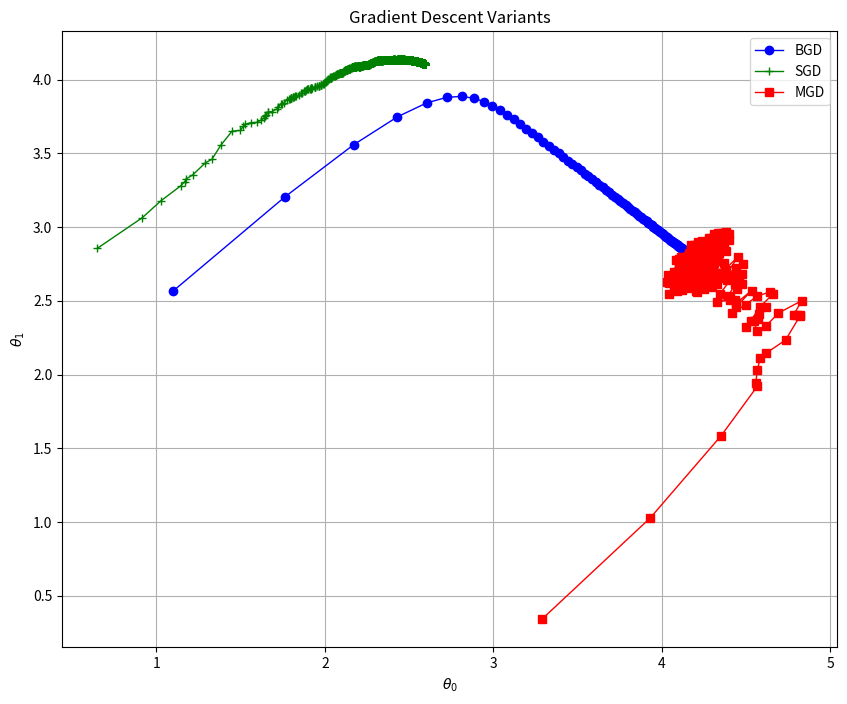

Python code for this plot:
import numpy as np
import matplotlib.pyplot as plt

# 시드 작성
np.random.seed(42)
# 가상의 데이터 생성
X = 2 * np.random.rand(100, 1)
y = 4 + 3 * X + np.random.randn(100, 1)

# 편향을 위해 X에 1 추가
X_b = np.c_[np.ones((100, 1)), X]

# 초기값 설정
eta = 0.1  # 학습률
n_iterations = 100  # 반복 횟수
m = 100  # 샘플 개수
batch_size = 10  # 미니 배치 크기

# Batch Gradient Descent (BGD) 구현
theta_bgd = np.random.randn(2, 1)  # 무작위 초기화
theta_bgd_path = []

for iteration in range(n_iterations):
    gradients = 2/m * X_b.T.dot(X_b.dot(theta_bgd) - y)
    theta_bgd = theta_bgd - eta * gradients
    theta_bgd_path.append(theta_bgd)

theta_bgd_path = np.array(theta_bgd_path)

# SGD 구현
theta_sgd = np.random.randn(2, 1)  # 무작위 초기화
theta_sgd_path = []

for epoch in range(n_iterations):
    for i in range(m):
        random_index = np.random.randint(m)
        xi = X_b[random_index:random_index+1]
        yi = y[random_index:random_index+1]
        gradients = 2 * xi.T.dot(xi.dot(theta_sgd) - yi)
        eta = 0.1 / (epoch * m + i + 1)
        theta_sgd = theta_sgd - eta * gradients
        theta_sgd_path.append(theta_sgd)

theta_sgd_path = np.array(theta_sgd_path)

# MGD 구현
theta_mgd = np.random.randn(2, 1)  # 무작위 초기화
theta_mgd_path = []

for iteration in range(n_iterations):
    shuffled_indices = np.random.permutation(m)
    X_b_shuffled = X_b[shuffled_indices]
    y_shuffled = y[shuffled_indices]
    for i in range(0, m, batch_size):
        xi = X_b_shuffled[i:i+batch_size]
        yi = y_shuffled[i:i+batch_size]
        gradients = 2/batch_size * xi.T.dot(xi.dot(theta_mgd) - yi)
        eta = 0.1
        theta_mgd = theta_mgd - eta * gradients
        theta_mgd_path.append(theta_mgd)

theta_mgd_path = np.array(theta_mgd_path)

# 결과 시각화
plt.figure(figsize=(10, 8))
plt.plot(theta_bgd_path[:, 0], theta_bgd_path[:, 1], "b-o", linewidth=1, label="BGD")
plt.plot(theta_sgd_path[:, 0], theta_sgd_path[:, 1], "g-+", linewidth=1, label="SGD")
plt.plot(theta_mgd_path[:, 0], theta_mgd_path[:, 1], "r-s", linewidth=1, label="MGD")
plt.xlabel(r"$\theta_0$")
plt.ylabel(r"$\theta_1$")
plt.title("Gradient Descent Variants")
plt.legend()
plt.grid(True)
plt.show()
